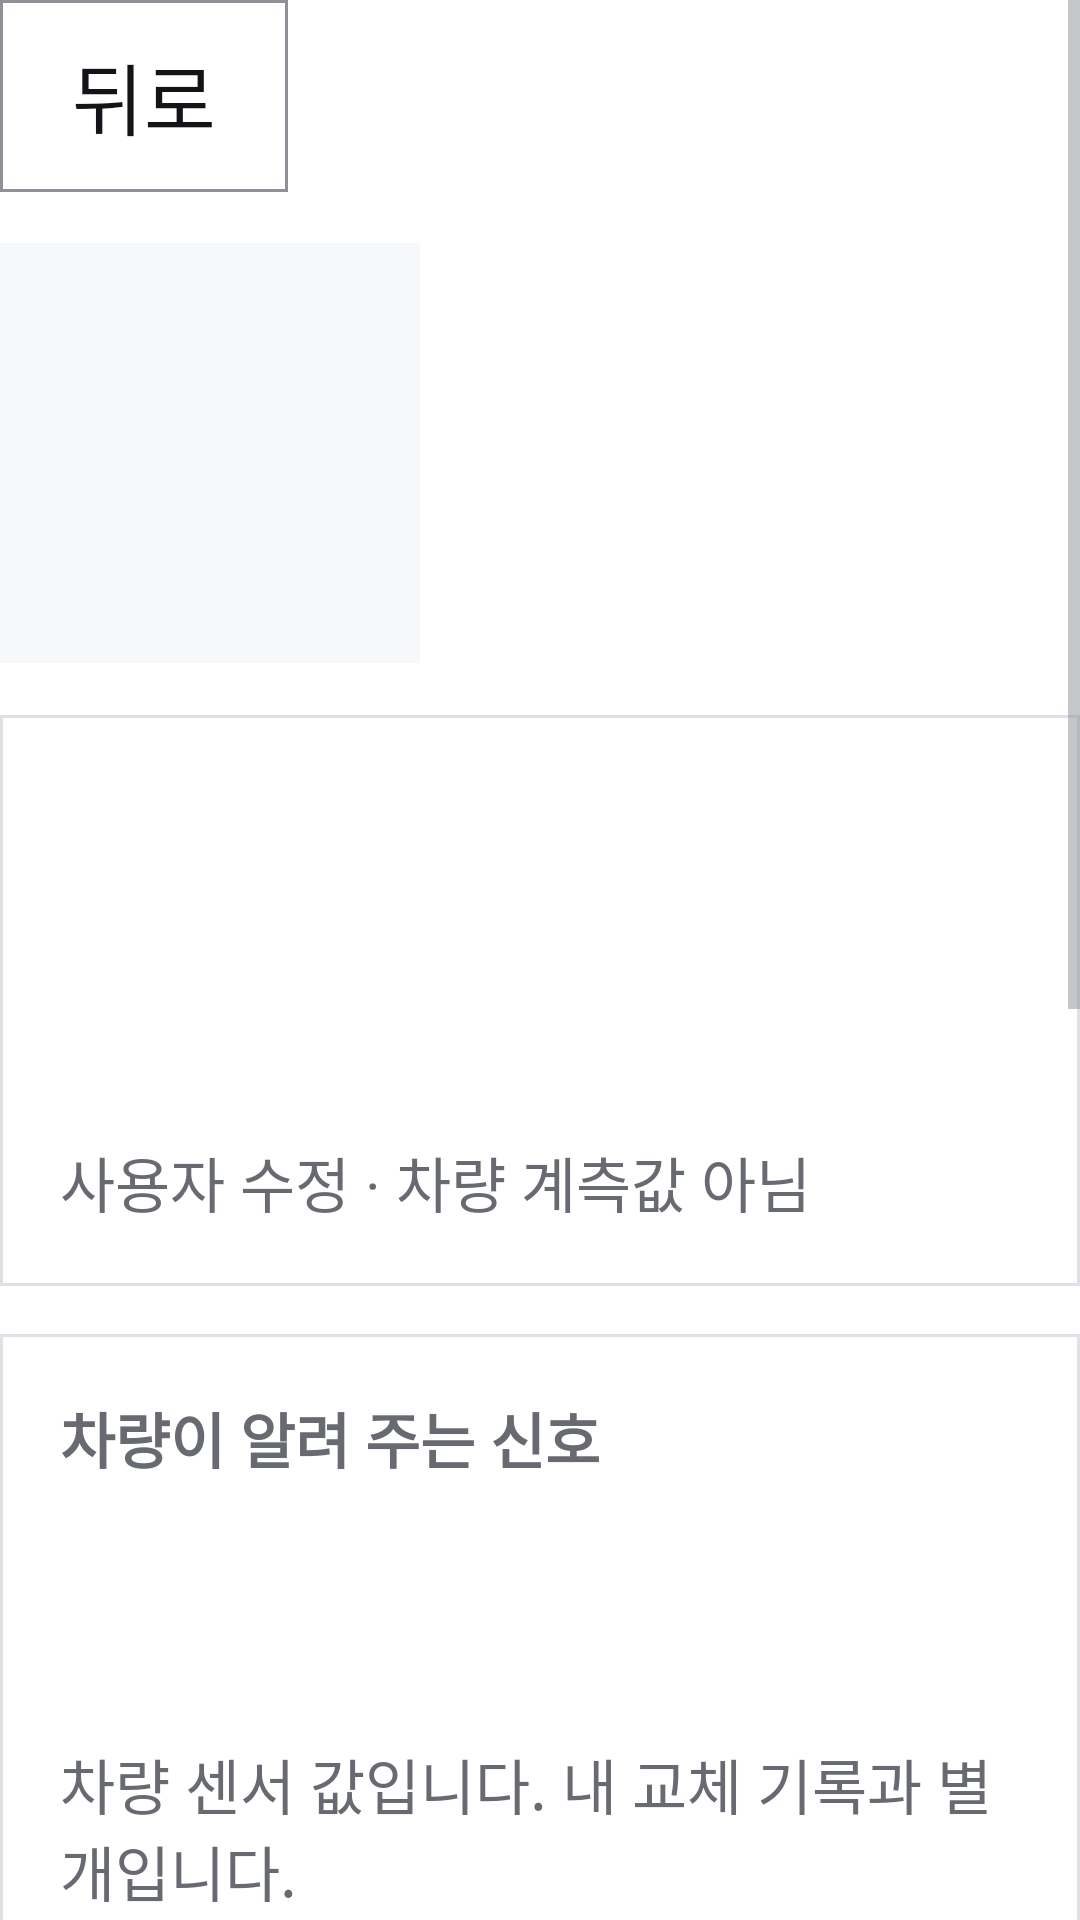

Reconstruct the res/layout file that produces this screen, plus the resources it refers to.
<!-- AndroidManifest.xml: application theme Theme.PleosApp -->
<!-- res/layout/view_detail.xml -->
<?xml version="1.0" encoding="utf-8"?>
<ScrollView xmlns:android="http://schemas.android.com/apk/res/android"
    android:layout_width="match_parent"
    android:layout_height="match_parent">

    <LinearLayout
        android:layout_width="match_parent"
        android:layout_height="wrap_content"
        android:orientation="vertical">

        
        <LinearLayout
            android:layout_width="match_parent"
            android:layout_height="wrap_content"
            android:gravity="center_vertical"
            android:orientation="horizontal">
            <Button android:id="@+id/detailBackButton" style="@style/Widget.PleosApp.Button.Back" android:text="@string/back" />
            <TextView android:id="@+id/itemName" style="@style/ScreenTitle" android:layout_width="0dp" android:layout_weight="1" />
        </LinearLayout>

        <LinearLayout
            android:layout_width="match_parent"
            android:layout_height="wrap_content"
            android:layout_marginTop="@dimen/gap"
            android:gravity="center_vertical"
            android:orientation="horizontal">

            
            <ImageView
                android:id="@+id/itemImage"
                android:layout_width="@dimen/detail_image_size"
                android:layout_height="@dimen/detail_image_size"
                android:background="@drawable/image_frame"
                android:scaleType="centerCrop" />

            <LinearLayout
                android:layout_width="0dp"
                android:layout_height="wrap_content"
                android:layout_marginStart="@dimen/gap"
                android:layout_weight="1"
                android:orientation="vertical">

                
                <TextView
                    android:id="@+id/primaryText"
                    android:layout_width="match_parent"
                    android:layout_height="wrap_content"
                    android:textSize="@dimen/text_key"
                    android:textStyle="bold" />

                <TextView android:id="@+id/secondaryText" style="@style/CheckCardSecondary" />

                
                <TextView android:id="@+id/baselineText" style="@style/CheckCardLabel" />
            </LinearLayout>
        </LinearLayout>

        
        <LinearLayout style="@style/CheckCard">
            <TextView android:id="@+id/currentKmText" style="@style/CheckCardValue" android:layout_marginTop="0dp" />
            <TextView android:id="@+id/checkedAtText" style="@style/CheckCardLabel" />
            <TextView android:id="@+id/lastReplacementText" style="@style/CheckCardValue" />
            <TextView
                android:id="@+id/editedSourceText"
                style="@style/CheckCardLabel"
                android:text="@string/edited_source" />
        </LinearLayout>

        
        <LinearLayout
            android:id="@+id/signalCard"
            style="@style/CheckCard"
            android:focusable="true">
            <TextView style="@style/CheckCardLabel" android:layout_marginTop="0dp" android:text="@string/signal_title" android:textStyle="bold" />
            <TextView android:id="@+id/signalValueText" style="@style/CheckCardValue" />
            <TextView android:id="@+id/signalCheckedText" style="@style/CheckCardLabel" />
            <TextView style="@style/CheckCardLabel" android:text="@string/signal_note" />
        </LinearLayout>

        <TextView
            android:id="@+id/blockedText"
            style="@style/CheckCardLabel"
            android:text="@string/comparison_blocked" />

        
        <LinearLayout android:id="@+id/rebaselineRow" style="@style/ButtonRow">
            <Button android:id="@+id/rebaselineButton" style="@style/Widget.PleosApp.Button.Row" android:text="@string/rebaseline" />
        </LinearLayout>

        
        <LinearLayout style="@style/ButtonRow">
            <Button android:id="@+id/addRecordButton" style="@style/Widget.PleosApp.Button.Row.Filled" android:text="@string/add_record" />
            <Button android:id="@+id/historyButton" style="@style/Widget.PleosApp.Button.Row" android:text="@string/history" />
        </LinearLayout>

        
        <LinearLayout style="@style/ButtonRow">
            <Button android:id="@+id/editBaselineButton" style="@style/Widget.PleosApp.Button.Row" android:text="@string/edit_baseline" />
            <Button android:id="@+id/refreshButton" style="@style/Widget.PleosApp.Button.Row" android:text="@string/refresh" />
        </LinearLayout>

        
        <LinearLayout
            android:id="@+id/tipCard"
            style="@style/CheckCard"
            android:focusable="true">
            <TextView style="@style/CheckCardLabel" android:layout_marginTop="0dp" android:text="@string/tip_title" android:textStyle="bold" />
            <TextView android:id="@+id/tipRoleText" style="@style/CheckCardSecondary" android:layout_marginTop="4dp" />
            <TextView android:id="@+id/tipLateText" style="@style/CheckCardSecondary" android:layout_marginTop="4dp" />
            <TextView style="@style/CheckCardLabel" android:layout_marginTop="4dp" android:text="@string/tip_note" />
        </LinearLayout>
    </LinearLayout>
</ScrollView>
<!-- resources referenced by this layout -->
<resources>
  <dimen name="detail_image_size">140dp</dimen>
  <dimen name="gap">16dp</dimen>
  <dimen name="text_key">48sp</dimen>
  <!-- drawable image_frame (drawable) -->
  <?xml version="1.0" encoding="utf-8"?>
  <shape xmlns:android="http://schemas.android.com/apk/res/android" android:shape="rectangle">
      <solid android:color="@color/background_secondary" />
  </shape>
  <string name="add_record">교체 기록</string>
  <string name="back">뒤로</string>
  <string name="comparison_blocked">거리 비교 불가: 현재 거리가 마지막 기록보다 작습니다.</string>
  <string name="edit_baseline">교체 거리 수정</string>
  <string name="edited_source">사용자 수정 · 차량 계측값 아님</string>
  <string name="history">이력</string>
  <string name="rebaseline">기준 다시 잡기</string>
  <string name="refresh">다시 확인</string>
  <string name="signal_note">차량 센서 값입니다. 내 교체 기록과 별개입니다.</string>
  <string name="signal_title">차량이 알려 주는 신호</string>
  <string name="tip_note">일반 정보 · 차량과 운행 조건마다 다를 수 있음</string>
  <string name="tip_title">알아두기</string>
  <style name="CheckCardLabel" parent="CheckCardValue">
          <item name="android:textSize">@dimen/text_label</item>
          <item name="android:textColor">@color/text_tertiary</item>
      </style>
  <style name="CheckCardSecondary" parent="CheckCardValue">
          <item name="android:textColor">@color/text_secondary</item>
      </style>
  <style name="CheckCardValue">
          <item name="android:layout_width">match_parent</item>
          <item name="android:layout_height">wrap_content</item>
          <item name="android:layout_marginTop">8dp</item>
          <item name="android:textSize">@dimen/text_body</item>
      </style>
  <style name="ScreenTitle">
          <item name="android:layout_width">match_parent</item>
          <item name="android:layout_height">wrap_content</item>
          <item name="android:textSize">@dimen/text_title</item>
          <item name="android:textStyle">bold</item>
      </style>
  <color name="background_secondary">#FFF7F8FA</color>
  <dimen name="gap_small">12dp</dimen>
  <dimen name="card_padding">20dp</dimen>
  <dimen name="text_label">20sp</dimen>
  <color name="text_tertiary">#FF686A72</color>
  <color name="text_secondary">#FF44464E</color>
  <dimen name="text_body">26sp</dimen>
  <dimen name="text_title">36sp</dimen>
  <dimen name="button_height_primary">80dp</dimen>
  <color name="background_primary">#FFFFFFFF</color>
  <color name="text_primary">#FF131417</color>
  <color name="button_filled">#FF000000</color>
  <color name="outline">#FF8E9198</color>
  <color name="surface_high">#FFFFFFFF</color>
  <color name="divider">#FFE0E1E6</color>
  <dimen name="corner_radius">0dp</dimen>
  <color name="button_filled_disabled">#FFE0E1E6</color>
  <dimen name="button_stroke">1dp</dimen>
  <color name="button_filled_pressed">#FF313236</color>
  <dimen name="touch_target_min">64dp</dimen>
  <style name="TextAppearance.PleosApp.DialogMessage" parent="TextAppearance.AppCompat.Medium">
          <item name="android:textSize">@dimen/text_body</item>
          <item name="android:textColor">@color/text_primary</item>
      </style>
  <style name="Widget.PleosApp.Button.Dialog">
          <item name="android:layout_marginStart">@dimen/gap_small</item>
          <item name="android:layout_marginTop">0dp</item>
          <item name="android:minWidth">160dp</item>
      </style>
  <style name="Widget.PleosApp.Button.Dialog.Filled">
          <item name="android:background">@drawable/button_filled_background</item>
          <item name="android:textColor">@color/button_filled_text</item>
          <item name="android:textStyle">bold</item>
      </style>
  <color name="button_basic_disabled">#FFF7F8FA</color>
  <color name="button_basic_pressed">#FFEDEEF2</color>
  <color name="button_basic">#FFFFFFFF</color>
</resources>
